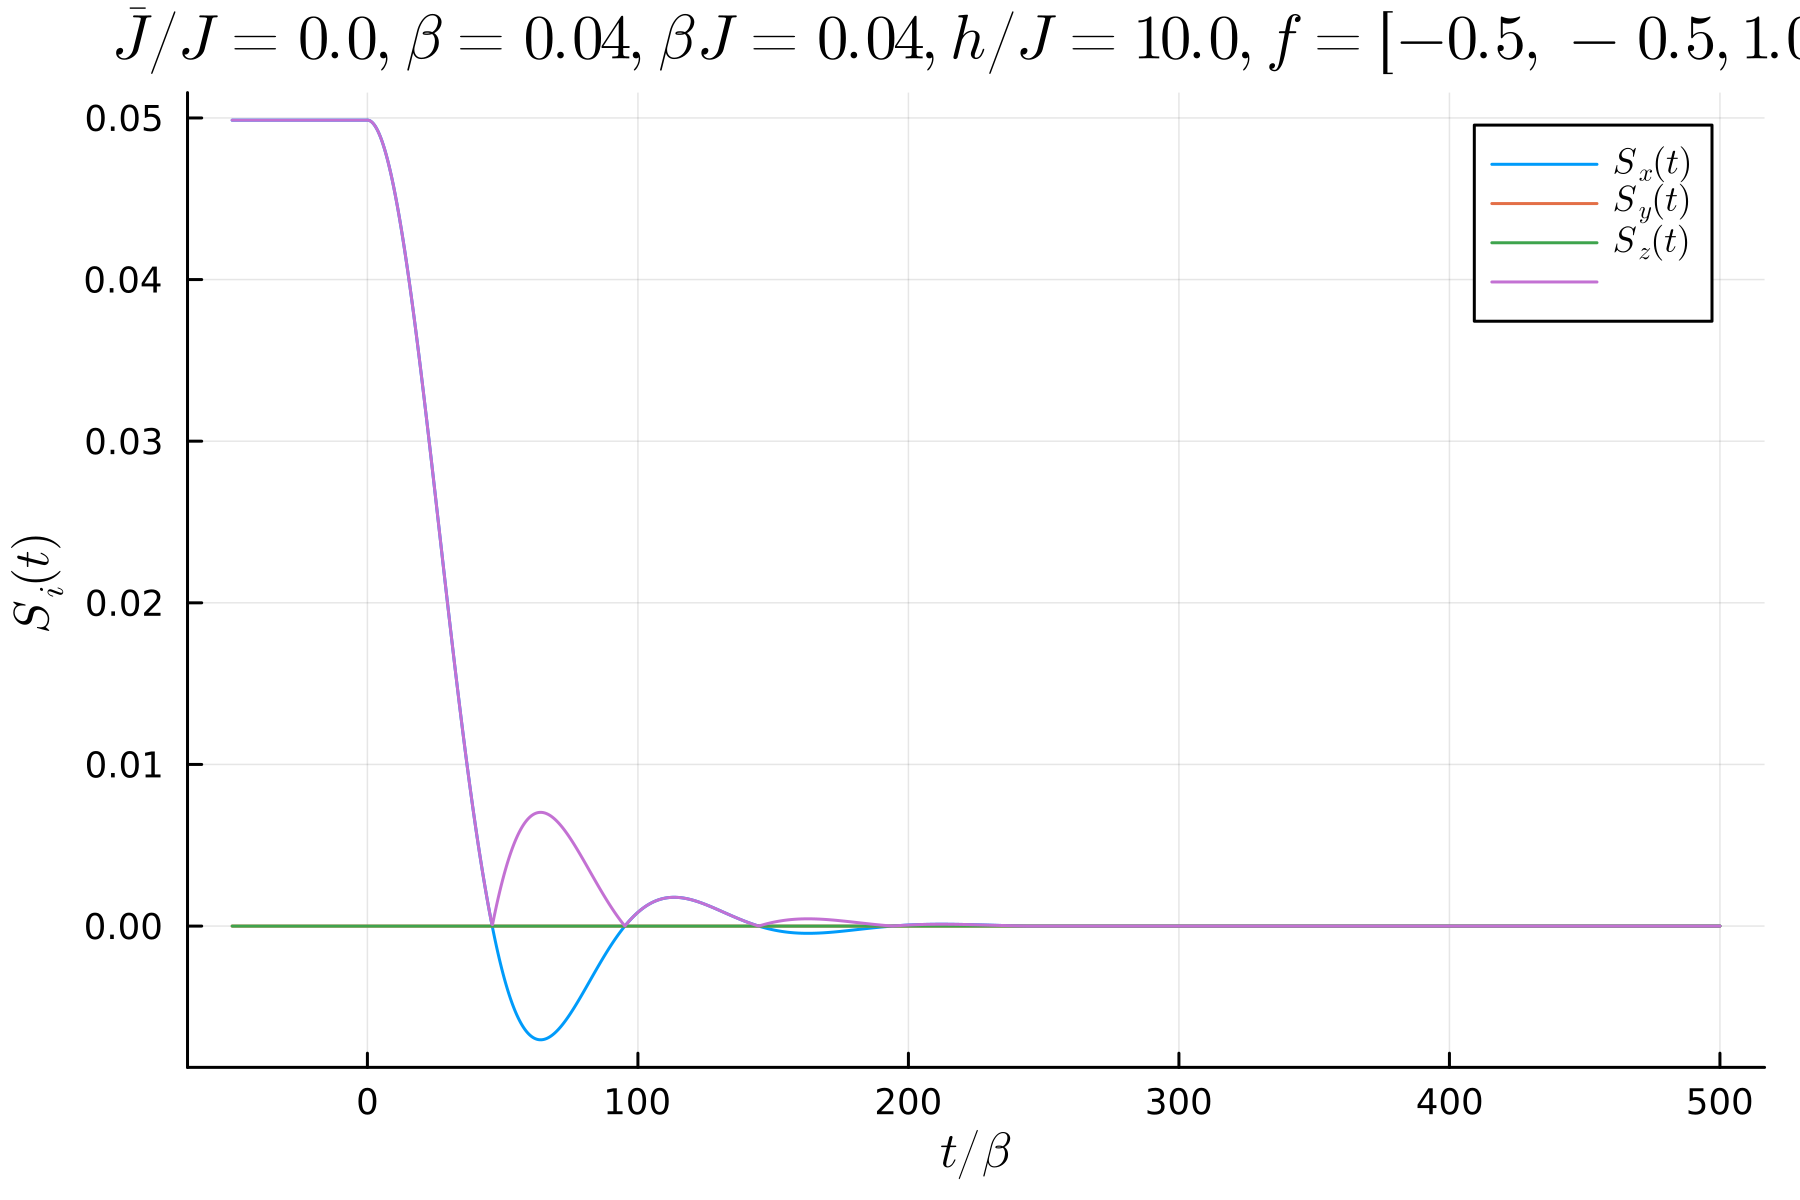

Data behind this chart, as committed beside it:
-50.0, 0.049860412763573135, -4.685102185844208e-18, 0.0, 0.049860412763573135
-49.75, 0.04986, -4.685102185844208e-18, 0.0, 0.04986
-49.5, 0.04986, -4.685102185844208e-18, 0.0, 0.04986
-49.25, 0.04986, -4.685102185844208e-18, 0.0, 0.04986
-49.0, 0.04986, -4.685102185844208e-18, 0.0, 0.04986
-48.75, 0.04986, -4.685102185844208e-18, 0.0, 0.04986
-48.5, 0.04986, -4.685102185844208e-18, 0.0, 0.04986
-48.25, 0.04986, -4.685102185844208e-18, 0.0, 0.04986
-48.0, 0.04986, -4.685102185844208e-18, 0.0, 0.04986
-47.75, 0.04986, -4.685102185844208e-18, 0.0, 0.04986
-47.5, 0.04986, -4.685102185844208e-18, 0.0, 0.04986
-47.25, 0.04986, -4.685102185844208e-18, 0.0, 0.04986
-47.0, 0.04986, -4.685102185844208e-18, 0.0, 0.04986
-46.75, 0.04986, -4.685102185844208e-18, 0.0, 0.04986
-46.5, 0.04986, -4.685102185844208e-18, 0.0, 0.04986
-46.25, 0.04986, -4.685102185844208e-18, 0.0, 0.04986
-46.0, 0.04986, -4.685102185844208e-18, 0.0, 0.04986
-45.75, 0.04986, -4.685102185844208e-18, 0.0, 0.04986
-45.5, 0.04986, -4.685102185844208e-18, 0.0, 0.04986
-45.25, 0.04986, -4.685102185844208e-18, 0.0, 0.04986
-45.0, 0.04986, -4.685102185844208e-18, 0.0, 0.04986
-44.75, 0.04986, -4.685102185844208e-18, 0.0, 0.04986
-44.5, 0.04986, -4.685102185844208e-18, 0.0, 0.04986
-44.25, 0.04986, -4.685102185844208e-18, 0.0, 0.04986
-44.0, 0.04986, -4.685102185844208e-18, 0.0, 0.04986
-43.75, 0.04986, -4.685102185844208e-18, 0.0, 0.04986
-43.5, 0.04986, -4.685102185844208e-18, 0.0, 0.04986
-43.25, 0.04986, -4.685102185844208e-18, 0.0, 0.04986
-43.0, 0.04986, -4.685102185844208e-18, 0.0, 0.04986
-42.75, 0.04986, -4.685102185844208e-18, 0.0, 0.04986
-42.5, 0.04986, -4.685102185844208e-18, 0.0, 0.04986
-42.25, 0.04986, -4.685102185844208e-18, 0.0, 0.04986
-42.0, 0.04986, -4.685102185844208e-18, 0.0, 0.04986
-41.75, 0.04986, -4.685102185844208e-18, 0.0, 0.04986
-41.5, 0.04986, -4.685102185844208e-18, 0.0, 0.04986
-41.25, 0.04986, -4.685102185844208e-18, 0.0, 0.04986
-41.0, 0.04986, -4.685102185844208e-18, 0.0, 0.04986
-40.75, 0.04986, -4.685102185844208e-18, 0.0, 0.04986
-40.5, 0.04986, -4.685102185844208e-18, 0.0, 0.04986
-40.25, 0.04986, -4.685102185844208e-18, 0.0, 0.04986
-40.0, 0.04986, -4.685102185844208e-18, 0.0, 0.04986
-39.75, 0.04986, -4.685102185844208e-18, 0.0, 0.04986
-39.5, 0.04986, -4.685102185844208e-18, 0.0, 0.04986
-39.25, 0.04986, -4.685102185844208e-18, 0.0, 0.04986
-39.0, 0.04986, -4.685102185844208e-18, 0.0, 0.04986
-38.75, 0.04986, -4.685102185844208e-18, 0.0, 0.04986
-38.5, 0.04986, -4.685102185844208e-18, 0.0, 0.04986
-38.25, 0.04986, -4.685102185844208e-18, 0.0, 0.04986
-38.0, 0.04986, -4.685102185844208e-18, 0.0, 0.04986
-37.75, 0.04986, -4.685102185844208e-18, 0.0, 0.04986
-37.5, 0.04986, -4.685102185844208e-18, 0.0, 0.04986
-37.25, 0.04986, -4.685102185844208e-18, 0.0, 0.04986
-37.0, 0.04986, -4.685102185844208e-18, 0.0, 0.04986
-36.75, 0.04986, -4.685102185844208e-18, 0.0, 0.04986
-36.5, 0.04986, -4.685102185844208e-18, 0.0, 0.04986
-36.25, 0.04986, -4.685102185844208e-18, 0.0, 0.04986
-36.0, 0.04986, -4.685102185844208e-18, 0.0, 0.04986
-35.75, 0.04986, -4.685102185844208e-18, 0.0, 0.04986
-35.5, 0.04986, -4.685102185844208e-18, 0.0, 0.04986
-35.25, 0.04986, -4.685102185844208e-18, 0.0, 0.04986
-35.0, 0.04986, -4.685102185844208e-18, 0.0, 0.04986
... 2,140 more rows
